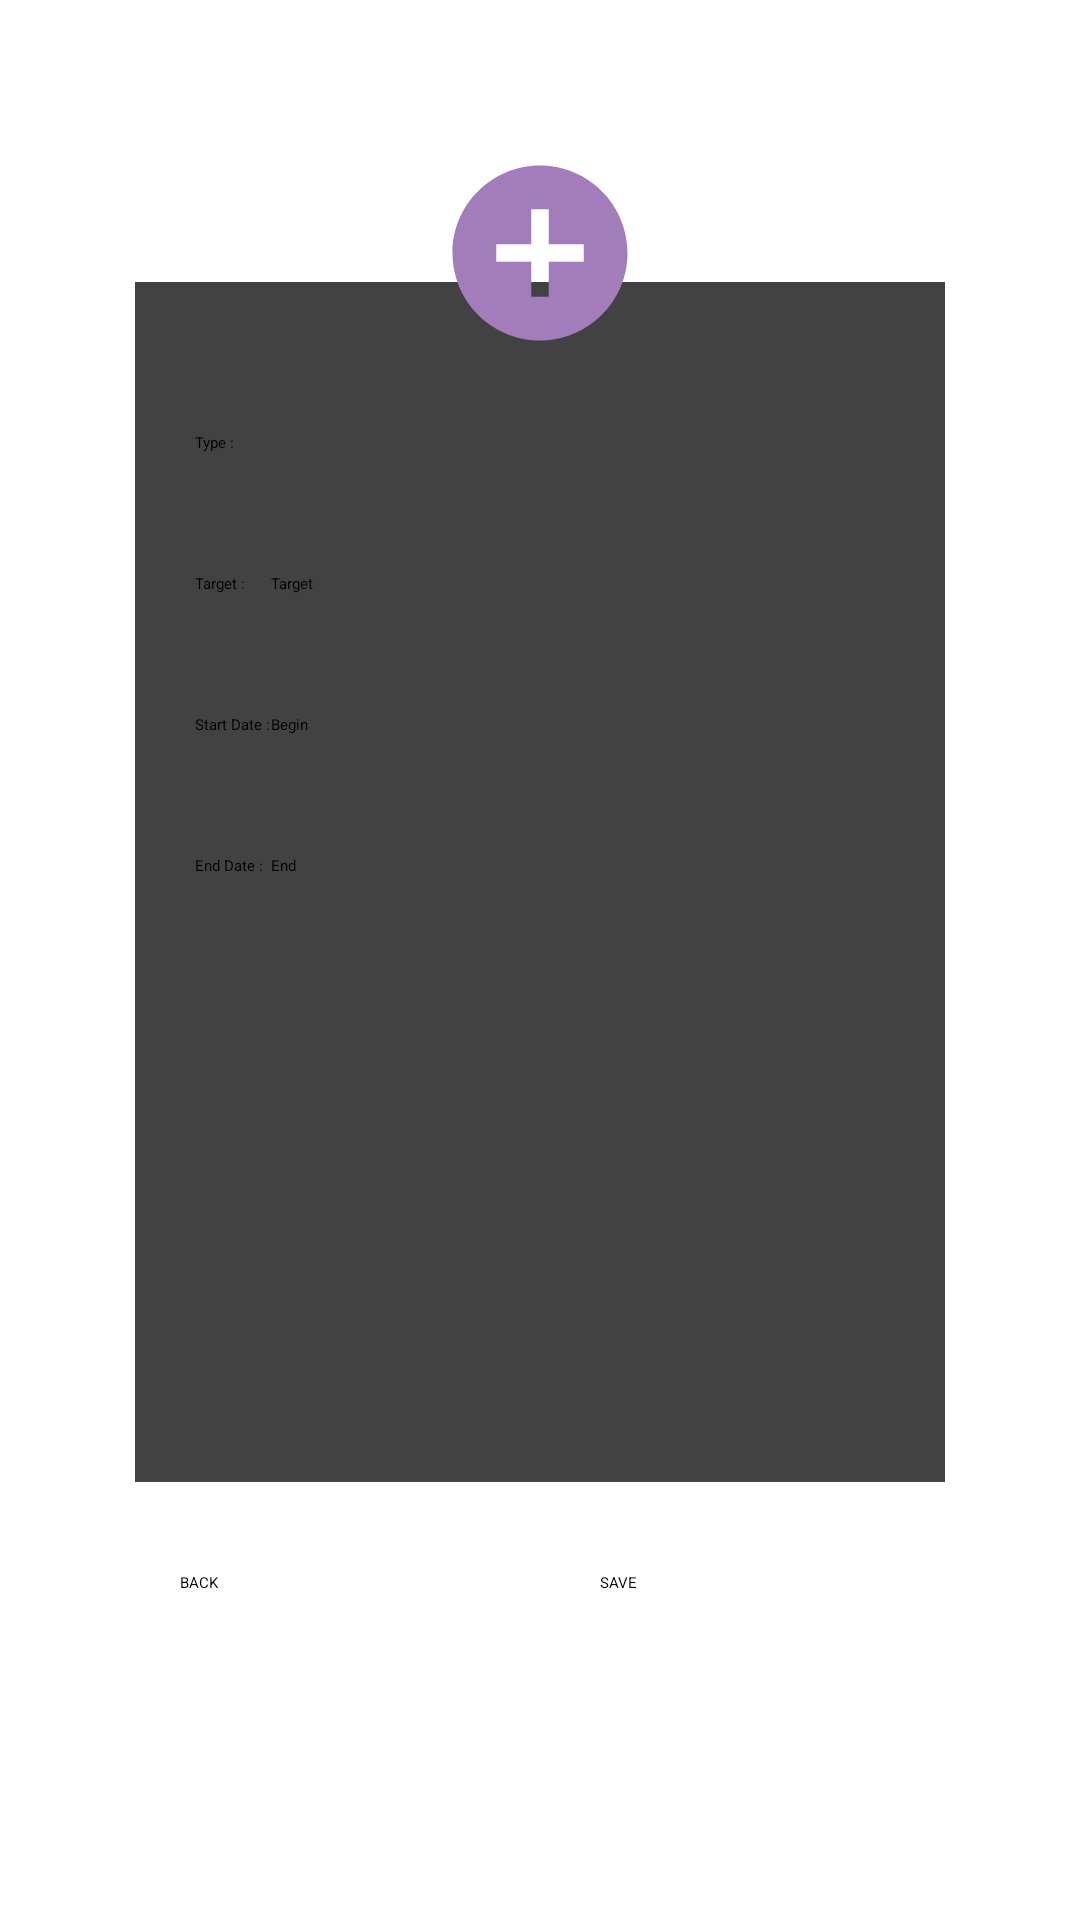

Write the Android layout XML for this screen, with the resource values it uses.
<!-- AndroidManifest.xml: application theme Theme.MyApplication -->
<!-- res/layout/activity_setgoal.xml -->
<?xml version="1.0" encoding="utf-8"?>


<RelativeLayout
    android:id="@+id/setmoneylayout"
    xmlns:android="http://schemas.android.com/apk/res/android"
    android:layout_width="match_parent"
    android:layout_height="match_parent"
    android:background="@color/colorBackground"
    android:gravity="center"
    android:padding="40dp">

    <RelativeLayout
        android:layout_width="match_parent"
        android:layout_height="wrap_content"
        android:id="@+id/infoCard"
        android:layout_gravity="center">

        <androidx.cardview.widget.CardView
            android:layout_width="match_parent"
            android:layout_height="400dp"
            android:layout_margin="5dp"
            android:padding="10dp"
            android:background="@drawable/roundcorner">

    <TableLayout
        android:layout_width="match_parent"
        android:layout_height="350dp"
        android:layout_marginTop="30dp"
        android:stretchColumns="1">
        <TableRow
            android:layout_margin="20dp">
            <TextView
                android:layout_width="wrap_content"
                android:layout_height="wrap_content"
                android:text="Type :"
                />
            <Spinner
                android:spinnerMode="dropdown"
                android:id="@+id/type"
                android:layout_width="wrap_content"
                android:layout_height="wrap_content"
                android:layout_marginRight="20dp"/>
        </TableRow>
        <TableRow
            android:layout_margin="20dp">
            <TextView
                android:layout_width="wrap_content"
                android:layout_height="wrap_content"
                android:text="Target :"/>
            <EditText
                android:layout_height="wrap_content"
                android:layout_width="wrap_content"
                android:hint="Target"
                android:id="@+id/target"
                android:inputType="number"
                />
        </TableRow>
        <TableRow
            android:layout_margin="20dp">
            <TextView
                android:layout_width="wrap_content"
                android:layout_height="wrap_content"
                android:text="Start Date :"/>
            <EditText
                android:id="@+id/startDate"
                android:clickable="false"
                android:cursorVisible="false"
                android:focusable="false"
                android:focusableInTouchMode="false"
                android:hint="Begin"/>
        </TableRow>
        <TableRow
            android:layout_margin="20dp">
            <TextView
                android:layout_width="wrap_content"
                android:layout_height="wrap_content"
                android:text="End Date :"/>
            <EditText
                android:id="@+id/endDate"
                android:clickable="false"
                android:cursorVisible="false"
                android:focusable="false"
                android:focusableInTouchMode="false"
                android:hint="End"/>
        </TableRow>
    </TableLayout>

        </androidx.cardview.widget.CardView>
    </RelativeLayout>

        <ImageView
            android:id="@+id/profile"
            android:layout_width="100dp"
            android:layout_height="100dp"
            android:layout_centerHorizontal="true"
            android:layout_marginTop="-55dp"
            android:padding="15dp"
            android:src="@drawable/ic_baseline_add_circle_24"/>

    <LinearLayout
        android:layout_width="match_parent"
        android:layout_height="wrap_content"
        android:layout_below="@id/infoCard"
        android:layout_marginTop="5dp">
        <Button
            android:layout_width="wrap_content"
            android:layout_height="wrap_content"
            android:layout_weight="1"
            android:id="@+id/goalback"
            android:text="BACK"
            android:layout_margin="20dp"
            android:onClick="back"/>
        <Button
            android:layout_width="wrap_content"
            android:layout_height="wrap_content"
            android:layout_weight="1"
            android:id="@+id/goalsave"
            android:text="SAVE"
            android:layout_margin="20dp"
            android:onClick="save"/>
    </LinearLayout>

</RelativeLayout>
<!-- resources referenced by this layout -->
<resources>
  <!-- drawable ic_baseline_add_circle_24 (drawable-v24) -->
  <vector android:height="24dp" android:tint="#A37CBB"
      android:viewportHeight="24" android:viewportWidth="24"
      android:width="24dp" xmlns:android="http://schemas.android.com/apk/res/android">
      <path android:fillColor="@android:color/white" android:pathData="M12,2C6.48,2 2,6.48 2,12s4.48,10 10,10 10,-4.48 10,-10S17.52,2 12,2zM17,13h-4v4h-2v-4L7,13v-2h4L11,7h2v4h4v2z"/>
  </vector>
</resources>
